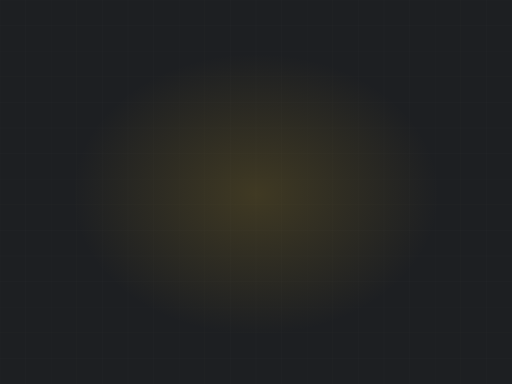
t = 0.00 s
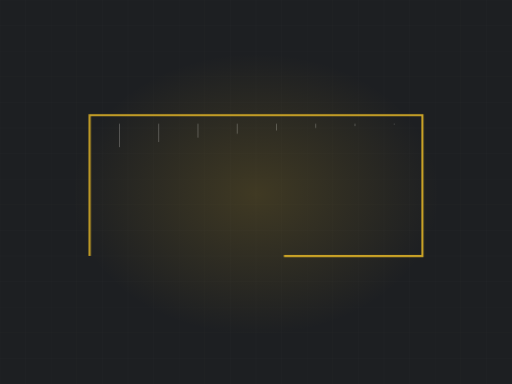
t = 1.61 s
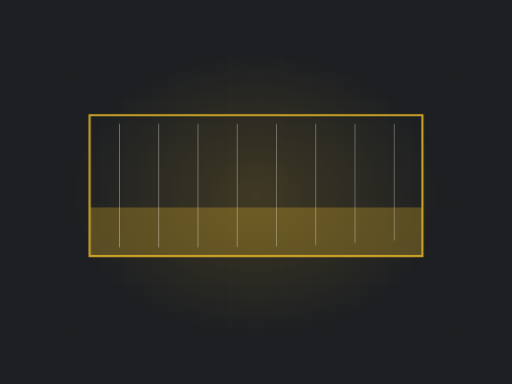
t = 3.41 s
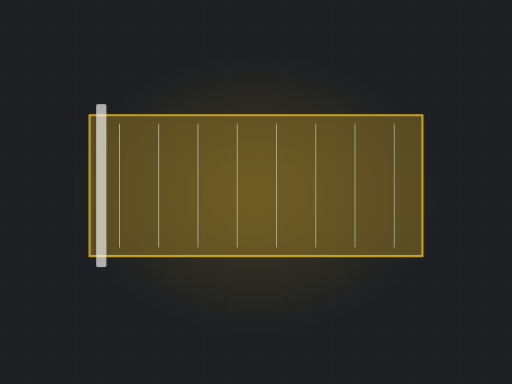
t = 4.87 s
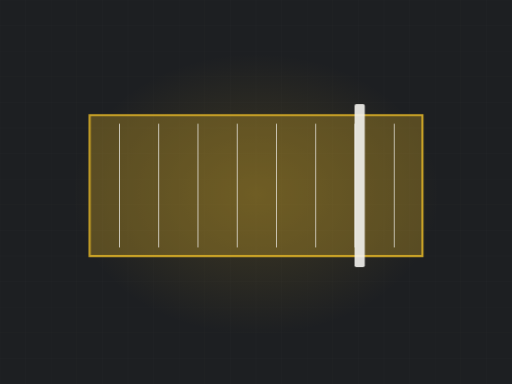
t = 6.53 s
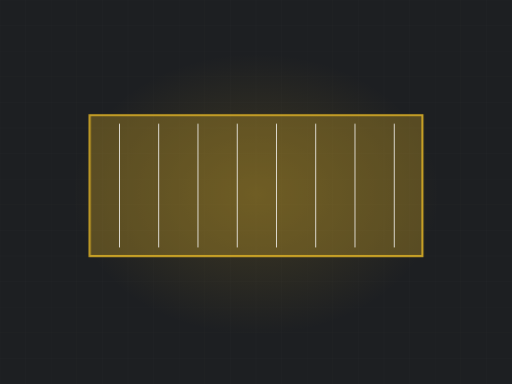
t = 8.29 s

The animated SVG that drew these frames (rendered in a browser with its animation timeline set to each time). Animation: 5 CSS @keyframes rules; frames cover the first 8.29 s, repeats indefinitely.

<svg xmlns="http://www.w3.org/2000/svg" viewBox="0 0 1200 900" width="1200" height="900" role="img" aria-label="Concrete pour"><defs><radialGradient id="glow"><stop offset="0%" stop-color="#c9a227" stop-opacity=".20"/><stop offset="100%" stop-color="#c9a227" stop-opacity="0"/></radialGradient></defs><style>.dw{stroke-dasharray:100;stroke-dashoffset:100;animation:dw 9.75s ease-in-out infinite}@keyframes dw{0%{stroke-dashoffset:100}24%{stroke-dashoffset:0}84%{stroke-dashoffset:0;opacity:1}95%{stroke-dashoffset:0;opacity:0}100%{stroke-dashoffset:100;opacity:0}}.dw2{stroke-dasharray:100;stroke-dashoffset:100;animation:dw 9.75s ease-in-out infinite}@keyframes dw{0%{stroke-dashoffset:100}24%{stroke-dashoffset:0}84%{stroke-dashoffset:0;opacity:1}95%{stroke-dashoffset:0;opacity:0}100%{stroke-dashoffset:100;opacity:0}}.rise{transform-origin:center bottom;animation:rs 9.75s ease-in-out infinite}@keyframes rs{0%,16%{transform:scaleY(0)}48%{transform:scaleY(1)}86%{transform:scaleY(1);opacity:.34}96%,100%{opacity:0}}.sweep{opacity:0;animation:sw 9.75s ease-in-out infinite}@keyframes sw{0%,46%{transform:translateX(0);opacity:0}52%{opacity:1}76%{transform:translateX(780px);opacity:1}84%,100%{opacity:0}}.st{opacity:0;animation:stg 9.75s ease-in-out infinite}@keyframes stg{0%,6%{opacity:0;transform:translateY(-8px)}24%{opacity:1;transform:translateY(0)}84%{opacity:1}95%,100%{opacity:0}}@media (prefers-reduced-motion: reduce){*{animation:none!important}.dw{stroke-dashoffset:0!important}[class]{opacity:1!important}}</style><rect width="1200" height="900" fill="#1d1f22"/><line x1="0" y1="0" x2="0" y2="900" stroke="#f3f2ee" stroke-width="1" opacity=".028"/><line x1="60" y1="0" x2="60" y2="900" stroke="#f3f2ee" stroke-width="1" opacity=".028"/><line x1="120" y1="0" x2="120" y2="900" stroke="#f3f2ee" stroke-width="1" opacity=".028"/><line x1="180" y1="0" x2="180" y2="900" stroke="#f3f2ee" stroke-width="1" opacity=".028"/><line x1="240" y1="0" x2="240" y2="900" stroke="#f3f2ee" stroke-width="1" opacity=".028"/><line x1="300" y1="0" x2="300" y2="900" stroke="#f3f2ee" stroke-width="1" opacity=".028"/><line x1="360" y1="0" x2="360" y2="900" stroke="#f3f2ee" stroke-width="1" opacity=".028"/><line x1="420" y1="0" x2="420" y2="900" stroke="#f3f2ee" stroke-width="1" opacity=".028"/><line x1="480" y1="0" x2="480" y2="900" stroke="#f3f2ee" stroke-width="1" opacity=".028"/><line x1="540" y1="0" x2="540" y2="900" stroke="#f3f2ee" stroke-width="1" opacity=".028"/><line x1="600" y1="0" x2="600" y2="900" stroke="#f3f2ee" stroke-width="1" opacity=".028"/><line x1="660" y1="0" x2="660" y2="900" stroke="#f3f2ee" stroke-width="1" opacity=".028"/><line x1="720" y1="0" x2="720" y2="900" stroke="#f3f2ee" stroke-width="1" opacity=".028"/><line x1="780" y1="0" x2="780" y2="900" stroke="#f3f2ee" stroke-width="1" opacity=".028"/><line x1="840" y1="0" x2="840" y2="900" stroke="#f3f2ee" stroke-width="1" opacity=".028"/><line x1="900" y1="0" x2="900" y2="900" stroke="#f3f2ee" stroke-width="1" opacity=".028"/><line x1="960" y1="0" x2="960" y2="900" stroke="#f3f2ee" stroke-width="1" opacity=".028"/><line x1="1020" y1="0" x2="1020" y2="900" stroke="#f3f2ee" stroke-width="1" opacity=".028"/><line x1="1080" y1="0" x2="1080" y2="900" stroke="#f3f2ee" stroke-width="1" opacity=".028"/><line x1="1140" y1="0" x2="1140" y2="900" stroke="#f3f2ee" stroke-width="1" opacity=".028"/><line x1="1200" y1="0" x2="1200" y2="900" stroke="#f3f2ee" stroke-width="1" opacity=".028"/><line x1="0" y1="0" x2="1200" y2="0" stroke="#f3f2ee" stroke-width="1" opacity=".028"/><line x1="0" y1="60" x2="1200" y2="60" stroke="#f3f2ee" stroke-width="1" opacity=".028"/><line x1="0" y1="120" x2="1200" y2="120" stroke="#f3f2ee" stroke-width="1" opacity=".028"/><line x1="0" y1="180" x2="1200" y2="180" stroke="#f3f2ee" stroke-width="1" opacity=".028"/><line x1="0" y1="240" x2="1200" y2="240" stroke="#f3f2ee" stroke-width="1" opacity=".028"/><line x1="0" y1="300" x2="1200" y2="300" stroke="#f3f2ee" stroke-width="1" opacity=".028"/><line x1="0" y1="360" x2="1200" y2="360" stroke="#f3f2ee" stroke-width="1" opacity=".028"/><line x1="0" y1="420" x2="1200" y2="420" stroke="#f3f2ee" stroke-width="1" opacity=".028"/><line x1="0" y1="480" x2="1200" y2="480" stroke="#f3f2ee" stroke-width="1" opacity=".028"/><line x1="0" y1="540" x2="1200" y2="540" stroke="#f3f2ee" stroke-width="1" opacity=".028"/><line x1="0" y1="600" x2="1200" y2="600" stroke="#f3f2ee" stroke-width="1" opacity=".028"/><line x1="0" y1="660" x2="1200" y2="660" stroke="#f3f2ee" stroke-width="1" opacity=".028"/><line x1="0" y1="720" x2="1200" y2="720" stroke="#f3f2ee" stroke-width="1" opacity=".028"/><line x1="0" y1="780" x2="1200" y2="780" stroke="#f3f2ee" stroke-width="1" opacity=".028"/><line x1="0" y1="840" x2="1200" y2="840" stroke="#f3f2ee" stroke-width="1" opacity=".028"/><line x1="0" y1="900" x2="1200" y2="900" stroke="#f3f2ee" stroke-width="1" opacity=".028"/><ellipse cx="600" cy="455" rx="430" ry="330" fill="url(#glow)"/><clipPath id="fm"><rect x="210" y="270" width="780" height="330"/></clipPath><g clip-path="url(#fm)"><rect class="rise" x="210" y="270" width="780" height="330" fill="#c9a227" opacity=".34"/></g><path class="dw" d="M210,600 L210,270 L990,270 L990,600 Z" pathLength="100" stroke="#c9a227" stroke-width="5" fill="none" style="animation-delay:0s"/><path class="dw" d="M280,290 L280,580" pathLength="100" stroke="#f3f2ee" stroke-width="2" opacity=".28" style="animation-delay:0.90s"/><path class="dw" d="M372,290 L372,580" pathLength="100" stroke="#f3f2ee" stroke-width="2" opacity=".28" style="animation-delay:0.98s"/><path class="dw" d="M464,290 L464,580" pathLength="100" stroke="#f3f2ee" stroke-width="2" opacity=".28" style="animation-delay:1.06s"/><path class="dw" d="M556,290 L556,580" pathLength="100" stroke="#f3f2ee" stroke-width="2" opacity=".28" style="animation-delay:1.14s"/><path class="dw" d="M648,290 L648,580" pathLength="100" stroke="#f3f2ee" stroke-width="2" opacity=".28" style="animation-delay:1.22s"/><path class="dw" d="M740,290 L740,580" pathLength="100" stroke="#f3f2ee" stroke-width="2" opacity=".28" style="animation-delay:1.30s"/><path class="dw" d="M832,290 L832,580" pathLength="100" stroke="#f3f2ee" stroke-width="2" opacity=".28" style="animation-delay:1.38s"/><path class="dw" d="M924,290 L924,580" pathLength="100" stroke="#f3f2ee" stroke-width="2" opacity=".28" style="animation-delay:1.46s"/><g class="sweep"><rect x="198" y="244" width="24" height="382" rx="4" fill="#f3f2ee" opacity=".9"/></g></svg>
